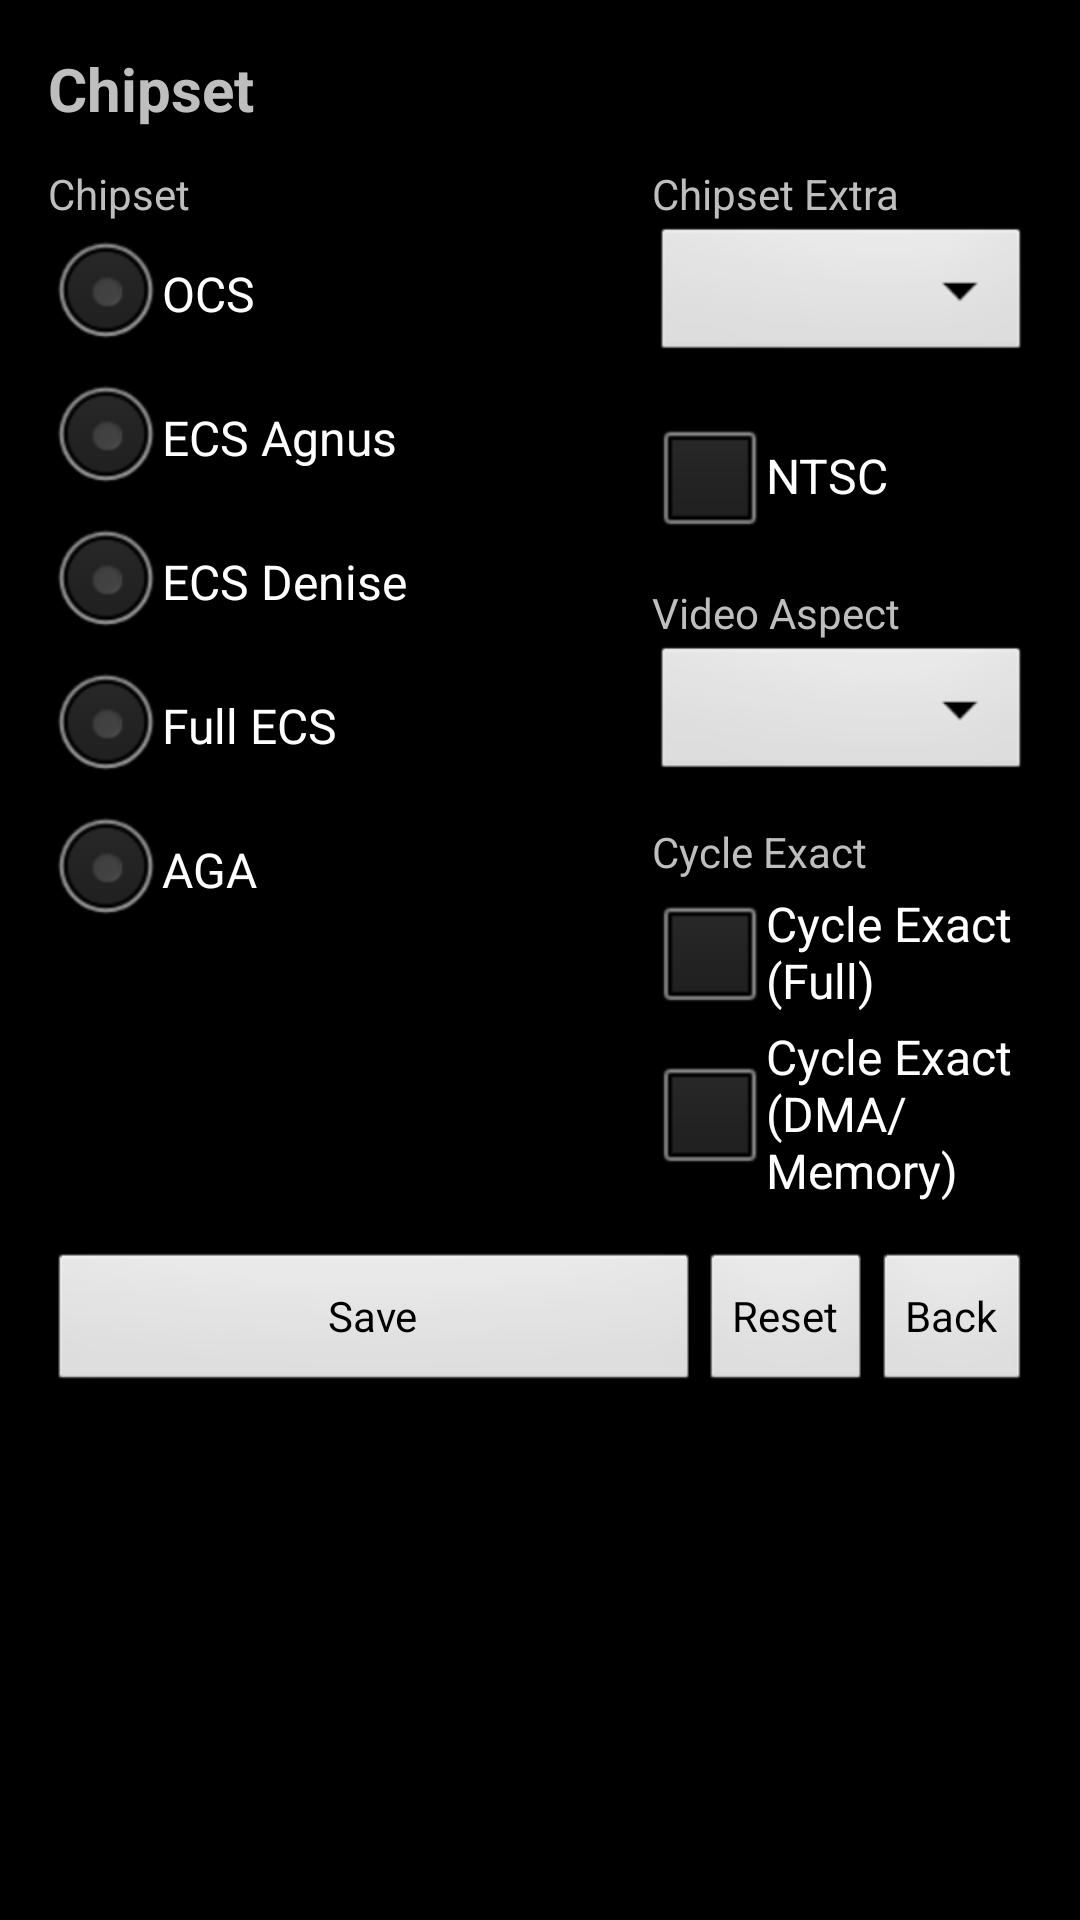

Reconstruct the res/layout file that produces this screen, plus the resources it refers to.
<!-- AndroidManifest.xml: activity theme AppTheme.Fullscreen -->
<!-- res/layout/activity_chipset_options.xml -->
<?xml version="1.0" encoding="utf-8"?>
<ScrollView xmlns:android="http://schemas.android.com/apk/res/android"
    android:layout_width="match_parent"
    android:layout_height="match_parent">

    <LinearLayout
        android:layout_width="match_parent"
        android:layout_height="wrap_content"
        android:orientation="vertical"
        android:padding="16dp">

        <TextView
            android:layout_width="match_parent"
            android:layout_height="wrap_content"
            android:text="Chipset"
            android:textSize="20sp"
            android:textStyle="bold" />

        <LinearLayout
            android:layout_width="match_parent"
            android:layout_height="wrap_content"
            android:layout_marginTop="12dp"
            android:orientation="horizontal">

            <LinearLayout
                android:layout_width="0dp"
                android:layout_height="wrap_content"
                android:layout_weight="1.2"
                android:orientation="vertical"
                android:layout_marginEnd="12dp">

                <TextView
                    android:layout_width="match_parent"
                    android:layout_height="wrap_content"
                    android:text="Chipset" />

                <RadioGroup
                    android:id="@+id/radioChipset"
                    android:layout_width="match_parent"
                    android:layout_height="wrap_content">

                    <RadioButton
                        android:id="@+id/radioChipsetOcs"
                        android:layout_width="match_parent"
                        android:layout_height="wrap_content"
                        android:text="OCS" />

                    <RadioButton
                        android:id="@+id/radioChipsetEcsAgnus"
                        android:layout_width="match_parent"
                        android:layout_height="wrap_content"
                        android:text="ECS Agnus" />

                    <RadioButton
                        android:id="@+id/radioChipsetEcsDenise"
                        android:layout_width="match_parent"
                        android:layout_height="wrap_content"
                        android:text="ECS Denise" />

                    <RadioButton
                        android:id="@+id/radioChipsetFullEcs"
                        android:layout_width="match_parent"
                        android:layout_height="wrap_content"
                        android:text="Full ECS" />

                    <RadioButton
                        android:id="@+id/radioChipsetAga"
                        android:layout_width="match_parent"
                        android:layout_height="wrap_content"
                        android:text="AGA" />
                </RadioGroup>

            </LinearLayout>

            <LinearLayout
                android:layout_width="0dp"
                android:layout_height="wrap_content"
                android:layout_weight="0.8"
                android:orientation="vertical">

                <TextView
                    android:layout_width="match_parent"
                    android:layout_height="wrap_content"
                    android:text="Chipset Extra" />

                <Spinner
                    android:id="@+id/spinnerChipsetCompatible"
                    android:layout_width="match_parent"
                    android:layout_height="wrap_content" />

                <CheckBox
                    android:id="@+id/chkNtsc"
                    android:layout_width="match_parent"
                    android:layout_height="wrap_content"
                    android:layout_marginTop="12dp"
                    android:text="NTSC" />

                <TextView
                    android:layout_width="match_parent"
                    android:layout_height="wrap_content"
                    android:layout_marginTop="12dp"
                    android:text="Video Aspect" />

                <Spinner
                    android:id="@+id/spinnerVideoAspect"
                    android:layout_width="match_parent"
                    android:layout_height="wrap_content" />

                <TextView
                    android:layout_width="match_parent"
                    android:layout_height="wrap_content"
                    android:layout_marginTop="12dp"
                    android:text="Cycle Exact" />

                <CheckBox
                    android:id="@+id/chkCycleExactFull"
                    android:layout_width="match_parent"
                    android:layout_height="wrap_content"
                    android:text="Cycle Exact (Full)" />

                <CheckBox
                    android:id="@+id/chkCycleExactMemory"
                    android:layout_width="match_parent"
                    android:layout_height="wrap_content"
                    android:text="Cycle Exact (DMA/Memory)" />

            </LinearLayout>

        </LinearLayout>

        <LinearLayout
            android:layout_width="match_parent"
            android:layout_height="wrap_content"
            android:layout_marginTop="16dp"
            android:orientation="horizontal">

            <Button
                android:id="@+id/btnChipsetSave"
                android:layout_width="0dp"
                android:layout_height="wrap_content"
                android:layout_weight="1"
                android:text="Save" />

            <Button
                android:id="@+id/btnChipsetReset"
                android:layout_width="wrap_content"
                android:layout_height="wrap_content"
                android:text="Reset" />

            <Button
                android:id="@+id/btnChipsetBack"
                android:layout_width="wrap_content"
                android:layout_height="wrap_content"
                android:text="Back" />
        </LinearLayout>

    </LinearLayout>
</ScrollView>
<!-- resources referenced by this layout -->
<resources>
  <style name="AppTheme.Fullscreen" parent="@android:style/Theme.NoTitleBar.Fullscreen">
          <item name="android:windowLayoutInDisplayCutoutMode">shortEdges</item>
      </style>
</resources>
